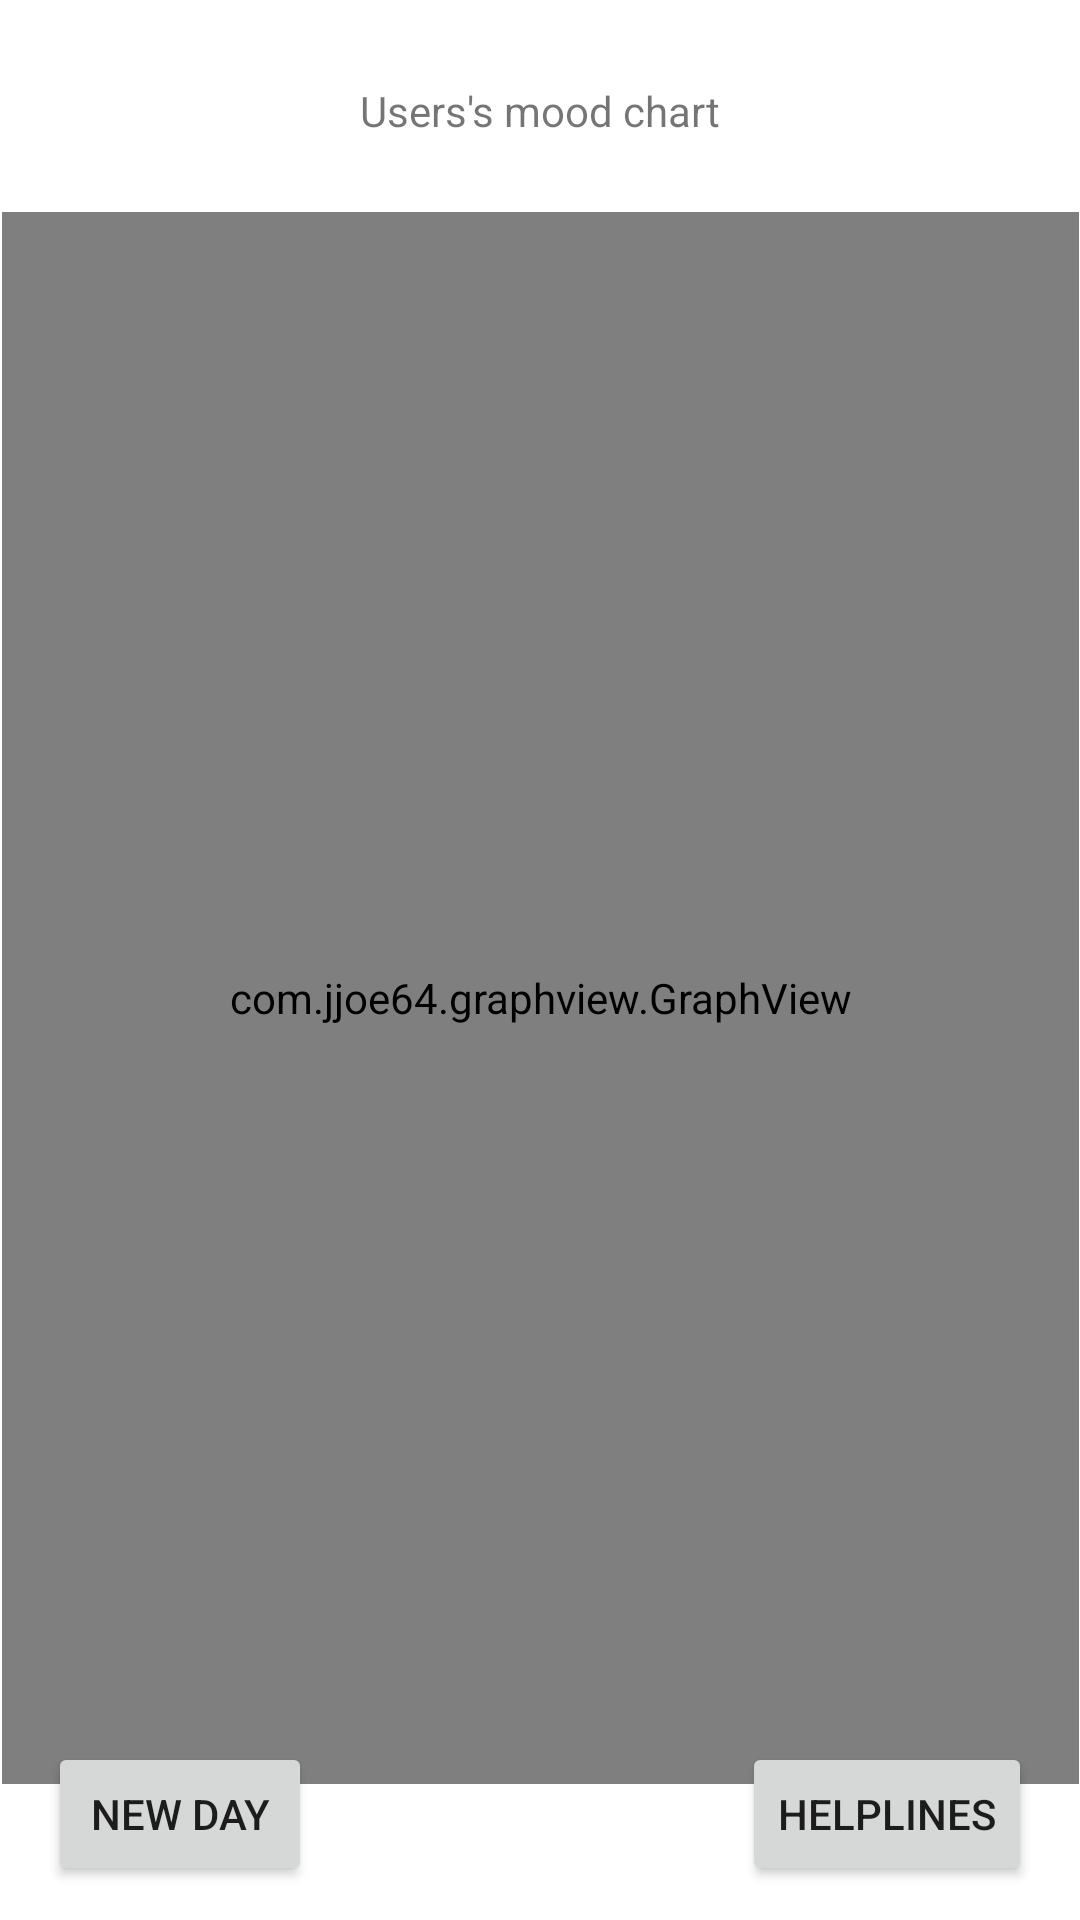

Reconstruct the res/layout file that produces this screen, plus the resources it refers to.
<!-- AndroidManifest.xml: application theme Theme.MentalCare -->
<!-- res/layout/activity_data.xml -->
<?xml version="1.0" encoding="utf-8"?>
<androidx.constraintlayout.widget.ConstraintLayout xmlns:android="http://schemas.android.com/apk/res/android"
    xmlns:app="http://schemas.android.com/apk/res-auto"
    xmlns:tools="http://schemas.android.com/tools"
    android:layout_width="match_parent"
    android:layout_height="match_parent"
    tools:context=".DataActivity">

    <com.jjoe64.graphview.GraphView
        android:id="@+id/graph"
        android:layout_width="359dp"
        android:layout_height="524dp"
        app:layout_constraintBottom_toTopOf="@+id/guideline16"
        app:layout_constraintEnd_toStartOf="@+id/guideline14"
        app:layout_constraintStart_toStartOf="@+id/guideline13"
        app:layout_constraintTop_toTopOf="@+id/guideline17"
        app:layout_constraintVertical_bias="0.25" />

    <androidx.constraintlayout.widget.Guideline
        android:id="@+id/guideline13"
        android:layout_width="wrap_content"
        android:layout_height="wrap_content"
        android:orientation="vertical"
        app:layout_constraintGuide_begin="16dp" />

    <androidx.constraintlayout.widget.Guideline
        android:id="@+id/guideline14"
        android:layout_width="wrap_content"
        android:layout_height="wrap_content"
        android:orientation="vertical"
        app:layout_constraintGuide_end="16dp" />

    <androidx.constraintlayout.widget.Guideline
        android:id="@+id/guideline15"
        android:layout_width="wrap_content"
        android:layout_height="wrap_content"
        android:orientation="horizontal"
        app:layout_constraintGuide_percent="0.04" />

    <androidx.constraintlayout.widget.Guideline
        android:id="@+id/guideline16"
        android:layout_width="wrap_content"
        android:layout_height="wrap_content"
        android:orientation="horizontal"
        app:layout_constraintGuide_percent="0.96" />

    <androidx.constraintlayout.widget.Guideline
        android:id="@+id/guideline17"
        android:layout_width="wrap_content"
        android:layout_height="wrap_content"
        android:orientation="horizontal"
        app:layout_constraintGuide_percent="0.1" />

    <TextView
        android:id="@+id/textView"
        android:layout_width="wrap_content"
        android:layout_height="wrap_content"
        android:text="Users's mood chart"
        app:layout_constraintBottom_toTopOf="@+id/guideline17"
        app:layout_constraintEnd_toStartOf="@+id/guideline14"
        app:layout_constraintStart_toStartOf="@+id/guideline13"
        app:layout_constraintTop_toTopOf="@+id/guideline15"
        app:layout_constraintVertical_bias="0.079" />

    <Button
        android:id="@+id/newdayButton"
        android:layout_width="wrap_content"
        android:layout_height="wrap_content"
        android:text="New day"
        app:layout_constraintBottom_toTopOf="@+id/guideline16"
        app:layout_constraintStart_toStartOf="@+id/guideline13"
        app:layout_constraintTop_toBottomOf="@+id/graph" />

    <Button
        android:id="@+id/helplineButton"
        android:layout_width="wrap_content"
        android:layout_height="wrap_content"
        android:text="Helplines"
        app:layout_constraintBottom_toTopOf="@+id/guideline16"
        app:layout_constraintEnd_toStartOf="@+id/guideline14"
        app:layout_constraintTop_toBottomOf="@+id/graph" />

</androidx.constraintlayout.widget.ConstraintLayout>
<!-- resources referenced by this layout -->
<resources>
  <style name="Theme.MentalCare" parent="Theme.MaterialComponents.DayNight.DarkActionBar">
          
          <item name="colorPrimary">@color/mentalcarelogo_background</item>
          <item name="colorPrimaryVariant">@color/mentalcarelogo_background</item>
          <item name="colorOnPrimary">@color/white</item>
          
          <item name="colorSecondary">@color/teal_200</item>
          <item name="colorSecondaryVariant">@color/teal_700</item>
          <item name="colorOnSecondary">@color/black</item>
          
          <item name="android:statusBarColor" tools:targetApi="l">?attr/colorPrimaryVariant</item>
          
      </style>
  <color name="mentalcarelogo_background">#FF6100</color>
  <!-- not gathered from this repository: default colours our renderer supplied (Android Studio template values) -->
  <color name="teal_200">#FF03DAC5</color>
  <color name="teal_700">#FF018786</color>
  <color name="black">#FF000000</color>
  <color name="white">#FFFFFFFF</color>
</resources>
